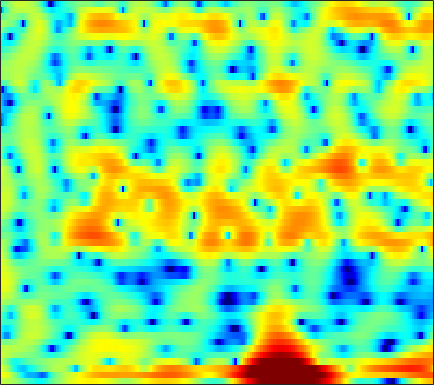

Source data for this figure (header and first rows):
2.9894, 2.9178, 2.7456, 2.4855, 2.2362, 1.8349, 1.3674, 0.97702, 0.38763, -0.27354, -1.0202, -1.6212, -2.4474, -3.3157, -4.0029, -4.8657, -5.5756, -5.9849, -6.1409, -5.8051, -5.079, -4.3618, -3.3004, -2.21
6.438, 5.953, 5.159, 4.187, 3.337, 2.032, 0.5201, -0.7584, -2.645, -4.717, -6.833, -8.229, -9.406, -9.849, -9.95, -10.14, -10.69, -11.55, -13.24, -14.58, -13.2, -10.72, -7.486, -4.817
5.575, 4.401, 2.629, 0.6368, -0.968, -3.147, -5.168, -6.476, -7.873, -8.643, -8.953, -8.724, -7.789, -6.534, -5.551, -4.307, -3.231, -2.542, -1.77, -1.117, -0.441, 0.04878, 0.6874, 1.305
3.205, 2.027, 0.2855, -1.577, -2.95, -4.495, -5.37, -5.466, -5.073, -4.385, -3.669, -3.152, -2.498, -1.913, -1.528, -1.054, -0.6264, -0.3331, -0.008955, 0.2781, 0.5401, 0.7293, 0.9712, 1.212
3.865, 3.477, 2.958, 2.47, 2.132, 1.729, 1.395, 1.178, 0.9496, 0.7611, 0.5837, 0.4534, 0.2568, 0.01832, -0.198, -0.5545, -0.9797, -1.364, -1.964, -2.655, -3.39, -3.932, -4.525, -4.838
3.132, 3.027, 2.89, 2.77, 2.684, 2.586, 2.509, 2.448, 2.359, 2.238, 2.069, 1.899, 1.595, 1.19, 0.8073, 0.1584, -0.6809, -1.478, -2.779, -4.443, -6.625, -8.779, -12.72, -18.15
-0.003256, -0.1431, -0.2263, -0.1271, 0.06805, 0.4541, 0.927, 1.288, 1.742, 2.124, 2.406, 2.539, 2.599, 2.513, 2.349, 1.992, 1.484, 1.006, 0.2552, -0.6202, -1.584, -2.333, -3.274, -4.066
-6.551, -8.62, -11.66, -11.83, -9.399, -5.996, -3.345, -1.784, -0.1469, 1.1, 2.038, 2.571, 3.079, 3.381, 3.492, 3.488, 3.33, 3.116, 2.714, 2.19, 1.567, 1.036, 0.2439, -0.6368
-5.619, -6.538, -7.445, -7.422, -6.712, -5.19, -3.531, -2.359, -0.9547, 0.2319, 1.209, 1.801, 2.426, 2.862, 3.071, 3.196, 3.162, 3.037, 2.743, 2.323, 1.798, 1.341, 0.6434, -0.1329
-2.655, -3.107, -3.597, -3.817, -3.76, -3.359, -2.632, -1.944, -0.9285, 0.08356, 1.01, 1.606, 2.253, 2.714, 2.932, 3.053, 2.977, 2.799, 2.406, 1.858, 1.177, 0.6013, -0.22, -1.03
-1.316, -2.653, -4.938, -7.765, -9.642, -9.275, -6.265, -4.025, -1.576, 0.2936, 1.724, 2.552, 3.378, 3.909, 4.126, 4.183, 3.981, 3.658, 2.989, 2.018, 0.7088, -0.4874, -2.378, -4.508
0.7021, -0.3518, -2.029, -3.753, -4.668, -4.622, -3.291, -2.003, -0.3733, 0.9789, 2.029, 2.642, 3.239, 3.609, 3.736, 3.723, 3.475, 3.126, 2.423, 1.405, 0.006093, -1.336, -3.65, -6.645
2.291, 1.953, 1.466, 1.012, 0.7306, 0.4616, 0.3345, 0.3205, 0.3686, 0.464, 0.585, 0.684, 0.8236, 0.9557, 1.041, 1.098, 1.057, 0.9392, 0.6514, 0.2237, -0.3513, -0.87, -1.621, -2.331
3.706, 3.586, 3.301, 2.879, 2.479, 1.832, 1.061, 0.3986, -0.586, -1.625, -2.558, -3.047, -3.245, -2.914, -2.456, -1.771, -1.163, -0.8124, -0.5153, -0.4012, -0.4421, -0.5468, -0.7403, -0.9595
5.02, 5.01, 4.783, 4.303, 3.779, 2.832, 1.551, 0.3105, -1.846, -4.908, -9.755, -16.63, -19.9, -10.25, -6.954, -4.3, -2.683, -1.899, -1.266, -1.023, -1.046, -1.179, -1.457, -1.785
5.33, 5.327, 5.112, 4.68, 4.209, 3.393, 2.355, 1.44, 0.05315, -1.466, -2.908, -3.725, -4.168, -3.866, -3.387, -2.709, -2.198, -2.003, -2.022, -2.377, -3.106, -3.928, -5.388, -7.167
5.041, 4.893, 4.569, 4.12, 3.704, 3.07, 2.369, 1.819, 1.08, 0.3891, -0.2132, -0.5834, -0.9414, -1.181, -1.299, -1.431, -1.617, -1.839, -2.32, -3.044, -4.133, -5.266, -7.287, -10.12
4.896, 4.51, 3.917, 3.257, 2.737, 2.039, 1.365, 0.8935, 0.333, -0.1162, -0.4574, -0.6429, -0.8116, -0.9124, -0.959, -1.028, -1.134, -1.249, -1.505, -1.89, -2.404, -2.852, -3.527, -4.199
4.872, 4.147, 3.081, 1.931, 1.054, -0.08753, -1.102, -1.714, -2.279, -2.562, -2.586, -2.471, -2.197, -1.831, -1.53, -1.137, -0.7813, -0.5571, -0.3167, -0.1873, -0.1438, -0.1592, -0.257, -0.3732
4.544, 3.407, 1.669, -0.3944, -2.168, -4.792, -7.391, -8.825, -9.406, -8.805, -7.776, -6.955, -5.785, -4.532, -3.586, -2.341, -1.207, -0.4918, 0.3122, 0.9347, 1.376, 1.595, 1.8, 1.927
3.745, 2.527, 0.5853, -1.911, -4.268, -8.407, -14.37, -19.34, -18.35, -15.59, -14.85, -14.82, -13.62, -10.32, -7.71, -4.707, -2.371, -1.014, 0.2942, 1.195, 1.735, 1.942, 2.081, 2.09
2.592, 2.043, 1.016, -0.3116, -1.496, -3.31, -5.152, -6.384, -7.989, -9.497, -11.37, -12.89, -12.94, -9.475, -6.668, -3.512, -1.226, 0.07718, 1.304, 1.944, 2.026, 1.744, 0.8152, -0.7239
-1.238, -0.5789, -0.429, -0.7887, -1.337, -2.235, -3.227, -3.961, -4.677, -5.123, -5.233, -5.052, -4.373, -3.319, -2.375, -1.048, 0.1547, 0.8453, 1.528, 1.805, 1.632, 1.173, -0.07954, -2.059
-2.01, -1.889, -2.07, -2.782, -3.592, -4.975, -6.637, -7.891, -9.032, -9.107, -8.04, -6.883, -5.314, -3.849, -2.82, -1.65, -0.6996, -0.0825, 0.4486, 0.7775, 0.8997, 0.8478, 0.7733, 0.6582
0.4641, -0.08213, -0.989, -2.26, -3.49, -5.725, -8.909, -12.61, -21.39, -18.64, -11.6, -8.603, -5.818, -3.861, -2.721, -1.551, -0.7108, -0.1965, 0.2763, 0.5802, 0.7436, 0.7885, 0.8911, 1
2.994, 2.434, 1.548, 0.5364, -0.3435, -1.641, -2.985, -3.91, -4.738, -4.888, -4.302, -3.58, -2.544, -1.592, -0.979, -0.3357, 0.1673, 0.3252, 0.4325, 0.3128, 0.00689, -0.2857, -0.8096, -1.154
4.161, 3.831, 3.285, 2.629, 2.089, 1.332, 0.566, 0.08484, -0.4923, -0.8267, -0.9307, -0.8499, -0.6225, -0.2591, 0.01793, 0.3252, 0.4879, 0.4716, 0.1628, -0.4984, -1.599, -2.777, -4.995, -8.215
3.949, 3.936, 3.746, 3.33, 2.887, 2.136, 1.246, 0.5018, -0.4825, -1.346, -1.895, -2.027, -1.735, -1.134, -0.6207, 0.01628, 0.3596, 0.5201, 0.3624, -0.1569, -1.14, -2.195, -4.023, -6.262
3.214, 3.581, 3.726, 3.501, 3.061, 2.133, 0.7676, -0.6207, -3.03, -6.494, -10.73, -11.46, -7.556, -4.088, -2.247, -0.4939, 0.6038, 1.103, 1.416, 1.372, 1.009, 0.5459, -0.2525, -1.005
2.576, 3.035, 3.237, 3.056, 2.669, 1.854, 0.6647, -0.5119, -2.438, -4.562, -6.379, -6.62, -5.056, -2.883, -1.426, 0.002889, 1.117, 1.574, 1.914, 1.924, 1.71, 1.359, 0.7592, -0.03481
2.676, 2.776, 2.642, 2.216, 1.787, 1.059, 0.2754, -0.3239, -1.022, -1.535, -1.653, -1.473, -0.9426, -0.2364, 0.3083, 0.982, 1.433, 1.682, 1.736, 1.52, 1.042, 0.5867, -0.1829, -1.156
3.67, 3.275, 2.565, 1.627, 0.7739, -0.4756, -1.741, -2.467, -2.97, -2.777, -1.976, -1.18, -0.1312, 0.8421, 1.438, 2.068, 2.344, 2.387, 2.163, 1.612, 0.6664, -0.2292, -1.731, -3.199
4.403, 3.556, 2.239, 0.6797, -0.7687, -3.169, -6.694, -10.61, -17.87, -10.68, -5.12, -2.478, -0.02861, 1.646, 2.551, 3.308, 3.662, 3.615, 3.196, 2.337, 0.9525, -0.5338, -3.254, -7.497
2.418, 1.107, -0.745, -2.574, -3.781, -5.163, -6.311, -6.872, -6.733, -5.301, -3.071, -1.407, 0.4851, 1.909, 2.672, 3.283, 3.553, 3.442, 2.995, 2.172, 1.083, 0.01481, -1.595, -3.325
-0.251, -2.354, -6.238, -11.62, -14.81, -11.3, -7.465, -5.52, -3.484, -1.753, -0.2922, 0.6587, 1.772, 2.626, 3.051, 3.361, 3.306, 3.105, 2.55, 1.728, 0.6935, -0.1341, -1.261, -2.061
-0.03821, -1.503, -3.79, -5.938, -6.65, -5.827, -3.981, -2.528, -0.8747, 0.4962, 1.61, 2.304, 2.993, 3.43, 3.595, 3.586, 3.269, 2.853, 2.002, 0.8028, -0.8267, -2.3, -4.6, -7.028
0.2582, -0.2542, -0.8129, -1.166, -1.218, -0.9651, -0.4384, 0.08415, 0.8444, 1.568, 2.195, 2.58, 2.941, 3.106, 3.099, 2.876, 2.44, 1.897, 0.9373, -0.3776, -2.141, -3.855, -6.895, -10.95
-1.339, -1.418, -1.361, -1.139, -0.8841, -0.4389, 0.1019, 0.5142, 1.07, 1.584, 2.014, 2.245, 2.445, 2.491, 2.406, 2.133, 1.679, 1.216, 0.447, -0.4637, -1.475, -2.272, -3.246, -3.937
-4.971, -4.652, -3.931, -3.001, -2.269, -1.327, -0.4486, 0.1593, 0.8684, 1.456, 1.91, 2.155, 2.334, 2.341, 2.228, 1.933, 1.443, 1.012, 0.315, -0.4323, -1.124, -1.559, -1.929, -2.052
-14.35, -11.48, -8.13, -5.638, -4.13, -2.486, -1.148, -0.2772, 0.7087, 1.5, 2.09, 2.417, 2.658, 2.672, 2.539, 2.161, 1.508, 0.8803, -0.1699, -1.416, -2.665, -3.423, -3.824, -3.382
-12.21, -10.87, -8.604, -6.615, -5.284, -3.703, -2.217, -1.21, 0.007154, 1.052, 1.863, 2.312, 2.702, 2.826, 2.736, 2.327, 1.604, 0.7629, -0.7978, -3.097, -6.796, -11.44, -20.94, -10
-7.857, -8.492, -9.063, -9.14, -8.757, -7.526, -5.761, -4.323, -2.559, -1.064, 0.1297, 0.7956, 1.411, 1.738, 1.789, 1.615, 1.193, 0.6725, -0.2801, -1.506, -2.916, -3.824, -4.179, -3.157
-8.645, -10.43, -13.7, -19.28, -25.98, -17.57, -11.26, -8.188, -5.248, -3.208, -1.761, -0.9907, -0.3099, 0.06536, 0.2023, 0.2751, 0.2006, 0.1355, 0.005077, -0.1278, -0.1642, -0.1183, 0.1264, 0.6349
-8.736, -10.15, -11.45, -12.15, -11.87, -10.19, -7.726, -5.936, -3.937, -2.472, -1.569, -1.204, -1.06, -1.226, -1.419, -1.605, -1.532, -1.257, -0.6971, -0.08098, 0.4939, 0.8778, 1.32, 1.715
-14.9, -18.7, -11.14, -6.98, -4.977, -2.905, -1.306, -0.3155, 0.6544, 1.184, 1.198, 0.8253, -0.2829, -2.21, -4.295, -7.454, -7.336, -5.121, -2.236, -0.1972, 1.044, 1.627, 2.012, 2.008
-2.242, -2.773, -2.06, -0.6094, 0.481, 1.742, 2.736, 3.253, 3.664, 3.694, 3.305, 2.682, 1.32, -0.7637, -2.817, -5.63, -5.853, -4.138, -1.82, -0.2563, 0.5978, 0.7862, 0.5086, -0.3959
1.381, 1.2, 1.25, 1.53, 1.836, 2.268, 2.642, 2.844, 2.96, 2.88, 2.572, 2.198, 1.514, 0.6899, 0.05316, -0.6853, -1.119, -1.286, -1.386, -1.552, -1.875, -2.312, -3.174, -4.37
1.488, 1.524, 1.638, 1.831, 2.008, 2.246, 2.447, 2.569, 2.645, 2.615, 2.457, 2.255, 1.892, 1.437, 1.043, 0.4815, -0.1425, -0.6557, -1.411, -2.28, -3.348, -4.244, -5.559, -6.9
0.4339, 0.7035, 1.058, 1.425, 1.693, 2.029, 2.327, 2.513, 2.705, 2.812, 2.822, 2.754, 2.57, 2.269, 1.96, 1.45, 0.7483, 0.1181, -0.9072, -2.176, -3.803, -5.298, -7.767, -10.89
-1.888, -1.276, -0.5399, 0.09732, 0.5306, 1.076, 1.588, 1.925, 2.336, 2.668, 2.916, 3.029, 3.062, 2.949, 2.771, 2.378, 1.796, 1.23, 0.269, -0.9687, -2.533, -3.972, -6.327, -9.278
-4.885, -4.004, -3.119, -2.426, -1.938, -1.244, -0.4909, 0.1101, 0.8765, 1.58, 2.17, 2.531, 2.877, 3.062, 3.083, 2.936, 2.635, 2.272, 1.606, 0.7432, -0.2851, -1.141, -2.316, -3.448
-5.733, -5.746, -6.178, -6.641, -6.641, -5.862, -4.384, -3.127, -1.575, -0.2574, 0.8239, 1.494, 2.224, 2.776, 3.053, 3.264, 3.252, 3.099, 2.722, 2.154, 1.435, 0.8197, -0.04446, -0.8596
-3.734, -5.189, -8.318, -14.34, -28.69, -15.15, -8.582, -5.916, -3.514, -1.848, -0.515, 0.3801, 1.471, 2.434, 3.046, 3.666, 3.964, 4.01, 3.823, 3.352, 2.608, 1.89, 0.7399, -0.5261
0.4586, -0.7267, -2.398, -3.998, -4.74, -4.888, -4.424, -4.062, -3.965, -4.031, -3.691, -2.735, -0.7365, 1.278, 2.545, 3.765, 4.527, 4.782, 4.712, 4.217, 3.269, 2.264, 0.4831, -1.938
2.18, 1.602, 0.9819, 0.4412, 0.07934, -0.4635, -1.24, -2.202, -4.423, -8.906, -21.31, -12.06, -4.188, -0.2252, 1.672, 3.301, 4.216, 4.483, 4.382, 3.812, 2.814, 1.77, -0.01777, -2.322
-1.704, -1.381, -0.5749, 0.2235, 0.6247, 0.8911, 0.8082, 0.5119, -0.07872, -0.7056, -0.9113, -0.5429, 0.5104, 1.683, 2.427, 3.095, 3.3, 3.188, 2.711, 1.874, 0.799, -0.133, -1.443, -2.761
-15.93, -8.121, -3.453, -0.8547, 0.41, 1.528, 2.188, 2.483, 2.693, 2.786, 2.873, 2.934, 3.013, 3.05, 2.975, 2.681, 2.091, 1.447, 0.2759, -1.239, -3.083, -4.546, -6.293, -7.257
-2.819, -2.169, -0.8756, 0.4211, 1.279, 2.18, 2.836, 3.184, 3.471, 3.6, 3.589, 3.492, 3.226, 2.792, 2.335, 1.511, 0.4454, -0.5735, -2.316, -4.571, -7.68, -10.96, -18.63, -27.47
